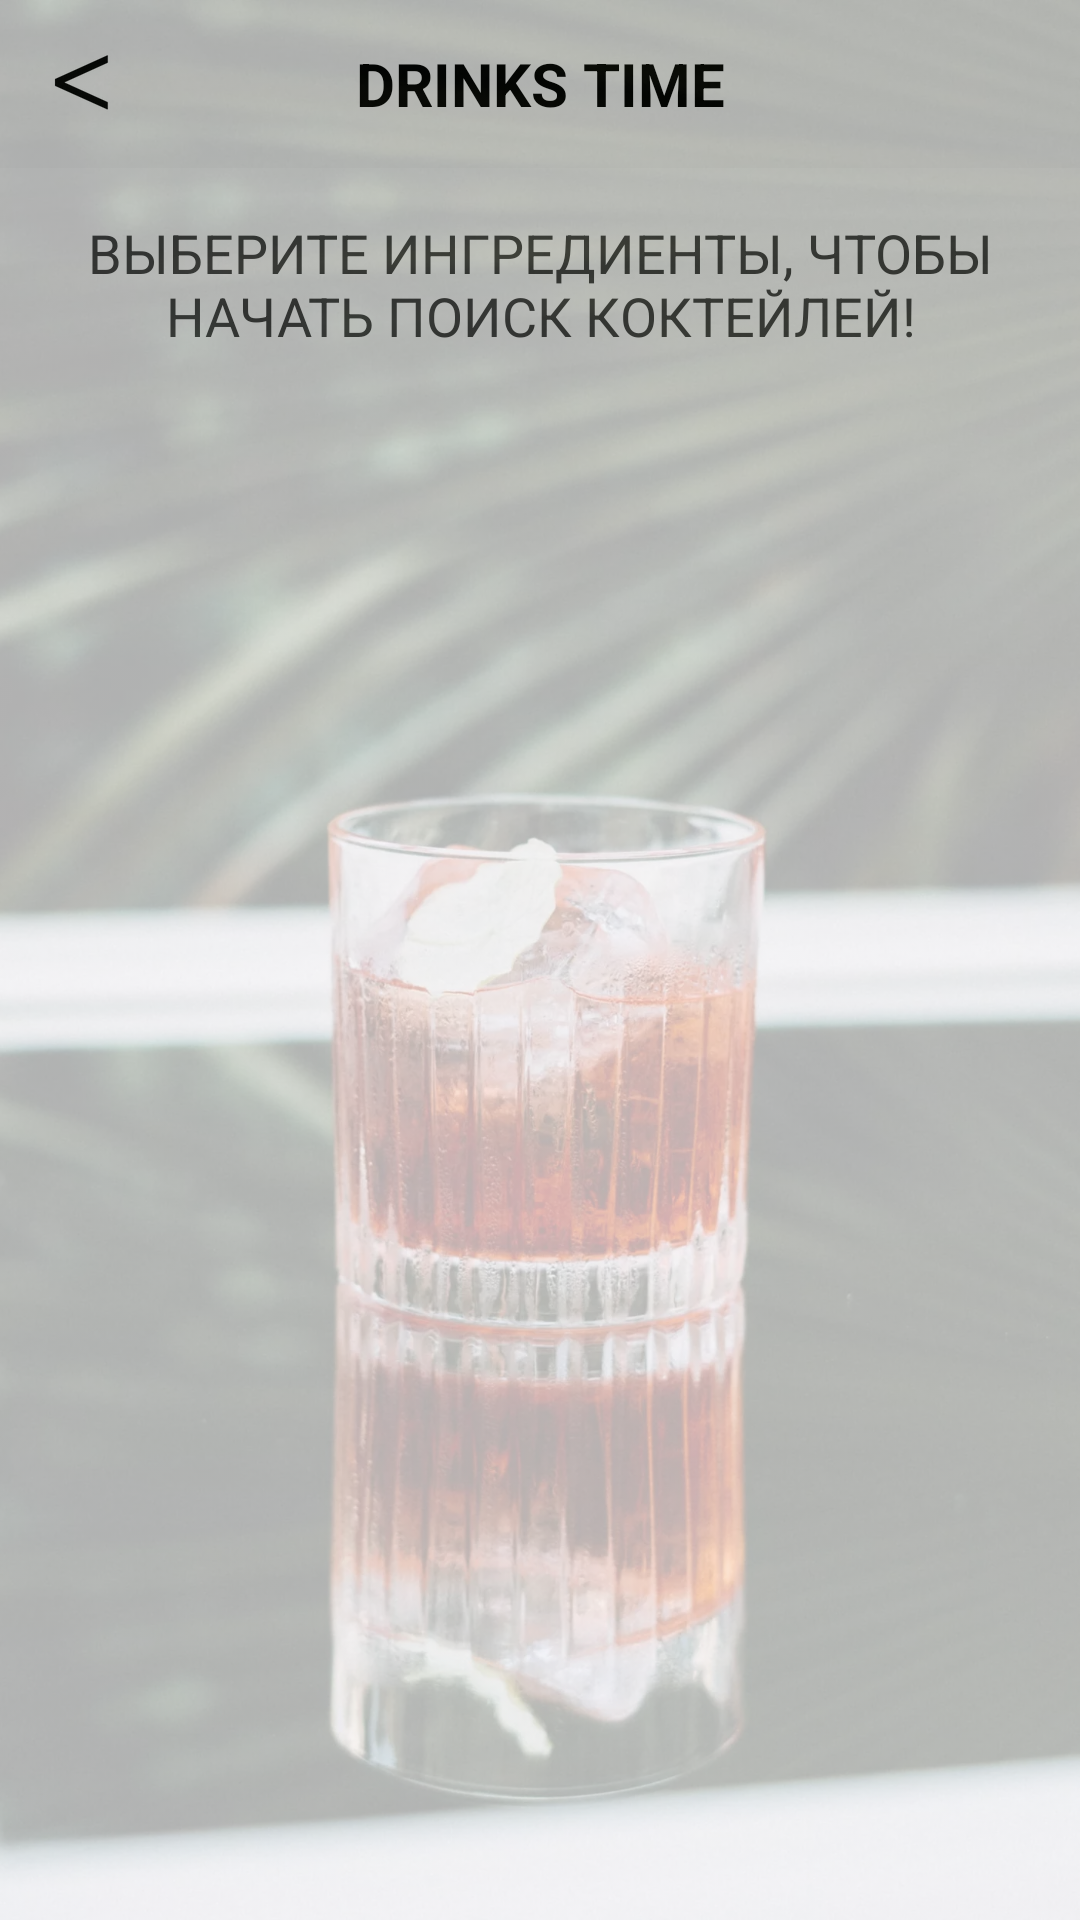

The Android layout XML behind this screen, and the referenced resources:
<!-- AndroidManifest.xml: application theme AppTheme -->
<!-- res/layout/fragment_ingredients.xml -->
<?xml version="1.0" encoding="utf-8"?>
<androidx.constraintlayout.widget.ConstraintLayout
    xmlns:android="http://schemas.android.com/apk/res/android"
    xmlns:app="http://schemas.android.com/apk/res-auto"
    android:layout_width="match_parent"
    android:layout_height="match_parent"
    android:animateLayoutChanges="true">

    <include layout="@layout/toolbar" />

    <TextView
        android:id="@+id/tv_ingredients"
        style="@style/TextForHelp"
        android:layout_width="wrap_content"
        android:layout_height="wrap_content"
        android:text="@string/choose_ingredients"
        android:gravity="center"
        android:layout_marginTop="16dp"
        app:layout_constraintEnd_toEndOf="parent"
        app:layout_constraintStart_toStartOf="parent"
        app:layout_constraintTop_toBottomOf="@id/toolbar"/>

    <ImageView
        android:id="@+id/iv_details_list"
        android:layout_width="0dp"
        android:layout_height="0dp"
        android:alpha="0.3"
        android:scaleType="centerCrop"
        app:layout_constraintBottom_toBottomOf="parent"
        app:layout_constraintEnd_toEndOf="parent"
        app:layout_constraintStart_toStartOf="parent"
        app:layout_constraintTop_toTopOf="parent"
        app:srcCompat="@drawable/cocktailmainphoto" />

    <androidx.recyclerview.widget.RecyclerView
        android:id="@+id/rv_ingredients"
        android:layout_width="0dp"
        android:layout_height="0dp"
        android:paddingBottom="120dp"
        android:clipToPadding="false"
        app:layout_constraintBottom_toBottomOf="parent"
        app:layout_constraintEnd_toEndOf="parent"
        app:layout_constraintStart_toStartOf="parent"
        app:layout_constraintTop_toBottomOf="@id/tv_ingredients" />

    <com.google.android.material.button.MaterialButton
        android:id="@+id/b_ingredients"
        style="@style/ButtonSearchStyle"
        android:layout_width="200dp"
        android:layout_height="60dp"
        android:layout_marginBottom="40dp"
        android:gravity="center"
        android:visibility="gone"
        android:text="@string/search"
        app:layout_constraintBottom_toBottomOf="parent"
        app:layout_constraintEnd_toEndOf="parent"
        app:layout_constraintStart_toStartOf="parent" />

</androidx.constraintlayout.widget.ConstraintLayout>
<!-- res/layout/toolbar.xml (included above) -->
<androidx.appcompat.widget.Toolbar xmlns:android="http://schemas.android.com/apk/res/android"
    xmlns:app="http://schemas.android.com/apk/res-auto"
    android:id="@+id/toolbar"
    android:layout_width="match_parent"
    android:layout_height="?attr/actionBarSize"
    android:background="@color/toolbar_background"
    android:clickable="false"
    app:navigationIcon="@drawable/arrow_back"
    app:popupTheme="@style/Theme.AppCompat.NoActionBar">

    <TextView
        android:id="@+id/toolbar_title"
        style="@style/ToolbarTextStyle"
        android:layout_width="wrap_content"
        android:layout_height="match_parent"
        android:layout_gravity="center"
        android:fitsSystemWindows="true"
        android:gravity="center"
        android:text="@string/app_name" />


</androidx.appcompat.widget.Toolbar>
<!-- resources referenced by this layout -->
<resources>
  <color name="toolbar_background">#f6f6f6</color>
  <!-- drawable arrow_back: png bitmap (drawable-hdpi, 677 bytes) -->
  <!-- drawable cocktailmainphoto: webp bitmap (drawable-hdpi, 51328 bytes) -->
  <string name="app_name">Drinks Time</string>
  <string name="choose_ingredients"> Выберите ингредиенты, чтобы начать поиск коктейлей! </string>
  <string name="search"> Поиск </string>
  <style name="ButtonSearchStyle">
          <item name="android:textColor">@color/colorPrimaryDark</item>
          <item name="android:textSize">18sp</item>
          <item name="android:textAllCaps">true</item>
          <item name="android:backgroundTint">@color/transparent</item>
      </style>
  <style name="TextForHelp">
          <item name="android:textColor">@color/text_color</item>
          <item name="android:textSize">18sp</item>
          <item name="android:textAllCaps">true</item>
      </style>
  <style name="ToolbarTextStyle">
          <item name="android:textColor">@color/toolbar_text</item>
          <item name="android:textSize">20sp</item>
          <item name="android:textStyle">bold</item>
          <item name="android:textAllCaps">true</item>
      </style>
  <style name="AppTheme" parent="Theme.MaterialComponents.Light.NoActionBar.Bridge">
          
          <item name="colorPrimary">@color/colorPrimary</item>
          <item name="colorPrimaryDark">@color/colorPrimaryDark</item>
          <item name="colorAccent">@color/colorPrimaryDark</item>
      </style>
  <color name="colorPrimaryDark">#000000</color>
  <color name="transparent">#f6f6f6</color>
  <color name="text_color">#424242</color>
  <color name="toolbar_text">#000000</color>
  <color name="colorPrimary">#FFF</color>
</resources>
